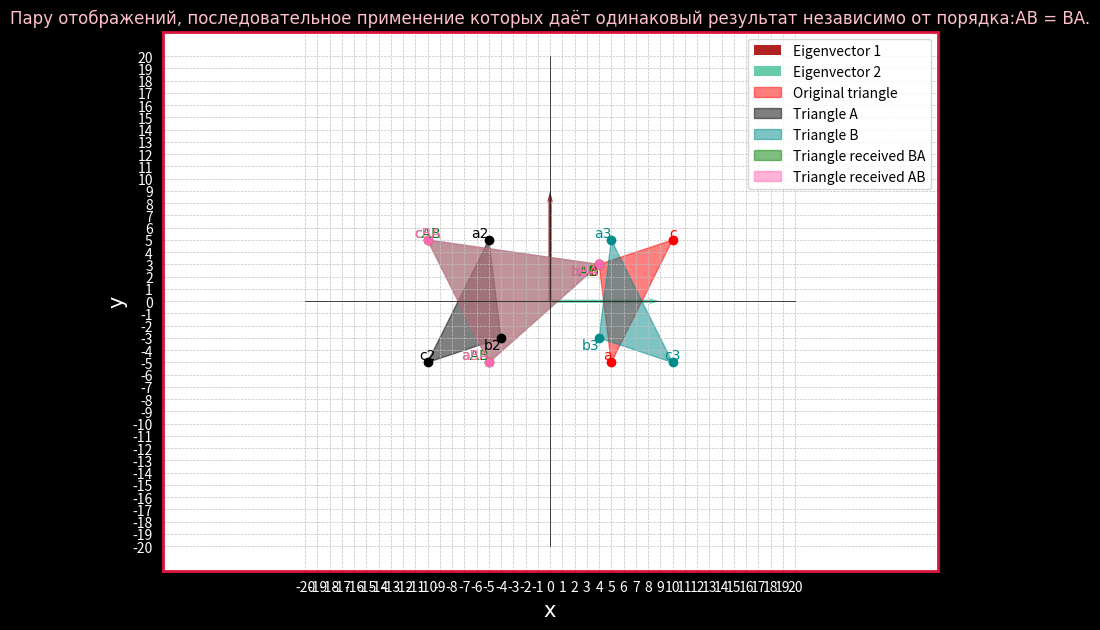

The script that saved this image:
import matplotlib.pyplot as plt
import numpy as np 

def Oxy():
	# Draw the coordinate system Oxy
	Ox = list(range(-20, 21, 1))
	Oy = list(range(-20, 21, 1))
	plt.xticks(Ox, color='white')
	plt.yticks(Oy, color='white')
	plt.plot(Ox, [0] * len(Ox), color='black', linewidth=0.5)  # Axis Ox
	plt.plot([0] * len(Oy), Oy, color='black', linewidth=0.5)  # Axis Oy	
	plt.axis('equal')

def Figure_settings():
	# Title and labels 
	plt.xlabel('x', fontname='Times New Roman', fontsize=15, color='white')
	plt.ylabel('y', fontname='Times New Roman', fontsize=15, color='white')
	plt.title('Пару отображений, последовательное применение которых даёт одинаковый результат независимо от порядка:AB = BA.', fontname='Times New Roman', fontsize=12, color='pink')
	plt.grid(color = 'silver', linestyle = '--', linewidth = 0.5)

	# Set color for plt the outlines
	ax = plt.gca()

	# Set borders for the outlines (top, bottom, left, right)
	ax.spines['top'].set_visible(True)
	ax.spines['bottom'].set_visible(True)
	ax.spines['left'].set_visible(True)
	ax.spines['right'].set_visible(True)

	# Set color and thickness for the outlines
	ax.spines['top'].set_color('crimson')
	ax.spines['bottom'].set_color('crimson')
	ax.spines['left'].set_color('crimson')
	ax.spines['right'].set_color('crimson')

	# Set size for the outline
	ax.spines['top'].set_linewidth(2)
	ax.spines['bottom'].set_linewidth(2)
	ax.spines['left'].set_linewidth(2)
	ax.spines['right'].set_linewidth(2)

def Draw_Eigenvector(vecto, color, vecto_name):
    ax.quiver(0, 0, vecto[0], vecto[1], angles='xy', scale_units='xy', scale=1, color=f'{color}', label=f'{vecto_name}', width=0.004, headwidth=2, headaxislength=3, headlength=4)

    # Customize the limits of the x and y axis
    ax.set_xlim([0, max(vecto[0], 1)])  # Sets the x-axis limit from 0 to the x-value of the vector, or 1 if vector[0] <= 1
    ax.set_ylim([0, max(vecto[1], 1)])  # Sets the y-axis limit from 0 to the y-value of the vector, or 1 if vector[0] <= 1

    # Name the x and y axes
    ax.set_xlabel('X')
    ax.set_ylabel('Y')

def Draw_triangle(triangle_x, triangle_y, a, b, c, Triangle_name, color):
	plt.fill(triangle_x, triangle_y, color=f'{color}', alpha=0.5, label=f'{Triangle_name}')
	plt.plot(triangle_x, triangle_y, marker='o', color=f'{color}', linestyle="")
	
	plt.text(triangle_x[0], triangle_y[0], f'{a}', ha='right', va='bottom', color=f'{color}', fontname='Times New Roman', fontsize=10)
	plt.text(triangle_x[1], triangle_y[1], f'{b}', ha='right', va='top', color=f'{color}', fontname='Times New Roman', fontsize=10)
	plt.text(triangle_x[2], triangle_y[2], f'{c}', ha='center', va='bottom', color=f'{color}', fontname='Times New Roman', fontsize=10)
	
# Creates a drawing object and set size, background for figure 
fig, ax = plt.subplots(figsize=(10,7))
fig.set_facecolor('black')

# Original triangle 
triangle_x = [5, 4, 10]
triangle_y = [-5, 3, 5]

# Отображение вращения с углом 180° против часовой стрелки. 
triangle_A_x = [-5, -4, -10]
triangle_A_y = [5, -3, -5]

# Отображение симметрией R_{ox} через ось ox.
triangle_B_x = [5, 4, 10]
triangle_B_y = [5, -3, -5]

# Парa отображений P = B.A
triangle_BA_x = [-5, 4, -10]
triangle_BA_y = [-5, 3, 5]

# Парa отображений P = A.B
triangle_AB_x = [-5, 4, -10]
triangle_AB_y = [-5, 3, 5]

# Eigenvectors 
eigenvector_1 = [0, 9]
eigenvector_2 = [9, 0]

# Draw Eigenvectors
Draw_Eigenvector(eigenvector_1, 'firebrick', 'Eigenvector 1')
Draw_Eigenvector(eigenvector_2, 'mediumaquamarine', 'Eigenvector 2')

# Draw graphs
Oxy()
Figure_settings()
Draw_triangle(triangle_x, triangle_y, "a", "b", "c", 'Original triangle', 'red')
Draw_triangle(triangle_A_x, triangle_A_y, "a2", "b2", "c2", 'Triangle A', 'black')
Draw_triangle(triangle_B_x, triangle_B_y, "a3", "b3", "c3", 'Triangle B', 'darkcyan')
Draw_triangle(triangle_BA_x, triangle_BA_y, "aAB", "bAB", "cAB", 'Triangle received BA', 'green')
Draw_triangle(triangle_AB_x, triangle_AB_y, "aBA", "bBA", "cBA", 'Triangle received AB', 'hotpink')

# Show caption
plt.legend()

# Show graphs
plt.show()